Run: headless pygame with SDL's dummy video driver; simulated clock (each Clock.tick advances the game by its frame time, no real sleeping); random seed 0; keys injected as events and as key.get_pressed() state; no mouse input; restart key SPACE tapped at the start of phases 3 and 4.
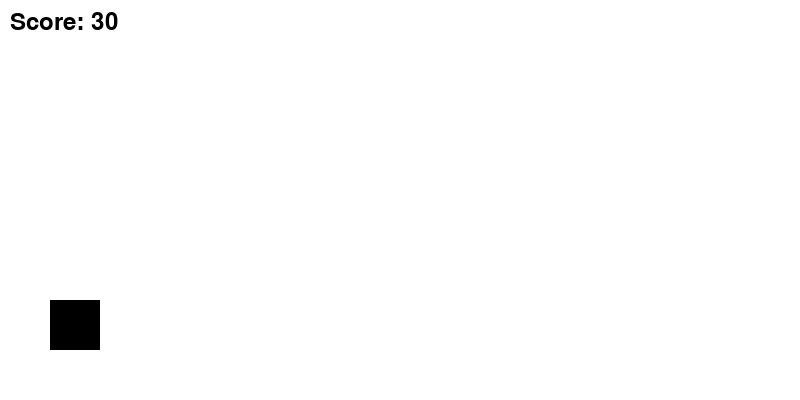
Frame 1 of 4 · flips 1–60 · no input
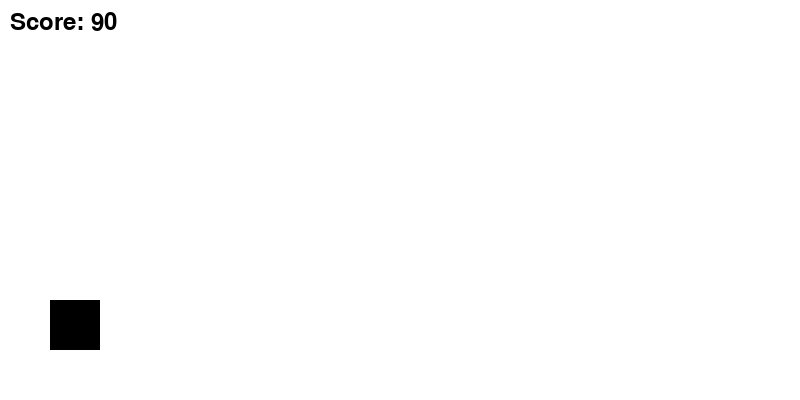
Frame 2 of 4 · flips 61–180 · tapped SPACE, RETURN · held RIGHT (→), D
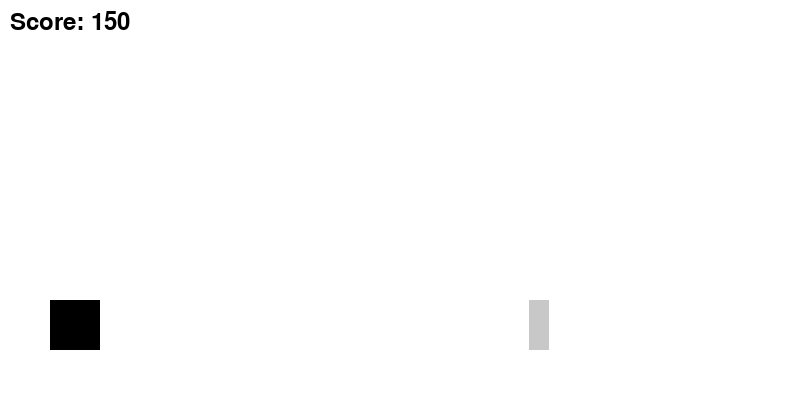
Frame 3 of 4 · flips 181–300 · tapped SPACE · held DOWN (↓), S
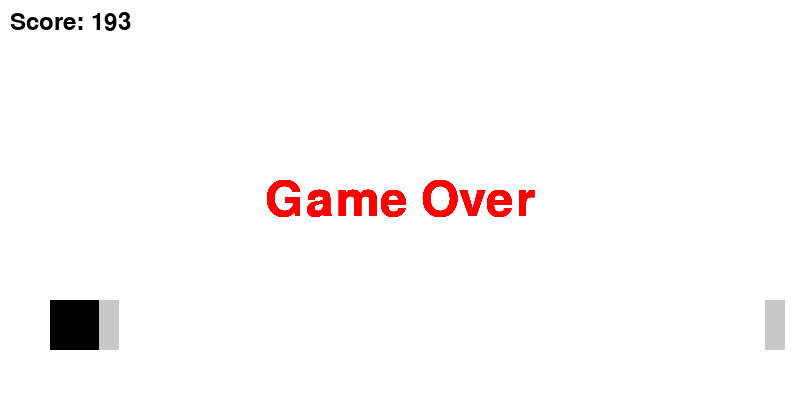
Frame 4 of 4 · flips 301–420 · tapped SPACE · held LEFT (←), A, UP (↑), W

The pygame program that drew these frames:

import pygame
import random

# Initialize Pygame
pygame.init()

# Screen dimensions
SCREEN_WIDTH = 800
SCREEN_HEIGHT = 400

# Colors
WHITE = (255, 255, 255)
BLACK = (0, 0, 0)
GRAY = (200, 200, 200)
RED = (255, 0, 0)

# Set up the game window
screen = pygame.display.set_mode((SCREEN_WIDTH, SCREEN_HEIGHT))
pygame.display.set_caption("Dino Game")

# Load assets
dino_image = pygame.Surface((50, 50))
dino_image.fill(BLACK)
obstacle_image = pygame.Surface((20, 50))
obstacle_image.fill(GRAY)

# Dinosaur class
class Dinosaur:
    def __init__(self):
        self.image = dino_image
        self.rect = self.image.get_rect()
        self.rect.x = 50
        self.rect.y = SCREEN_HEIGHT - 100
        self.is_jumping = False
        self.jump_velocity = 25  # Increased jump velocity
        self.gravity = 1

    def update(self):
        if self.is_jumping:
            self.rect.y -= self.jump_velocity
            self.jump_velocity -= self.gravity
            if self.jump_velocity < -25:  # Adjust to match the new jump velocity
                self.is_jumping = False
                self.jump_velocity = 25
        if self.rect.y >= SCREEN_HEIGHT - 100:
            self.rect.y = SCREEN_HEIGHT - 100

    def draw(self):
        screen.blit(self.image, self.rect)

# Obstacle class
class Obstacle:
    def __init__(self, x_position):
        self.image = obstacle_image
        self.rect = self.image.get_rect()
        self.rect.x = x_position
        self.rect.y = SCREEN_HEIGHT - 100

    def update(self):
        self.rect.x -= 5
        if self.rect.x < -20:
            self.rect.x = SCREEN_WIDTH
            self.rect.y = SCREEN_HEIGHT - 100

    def draw(self):
        screen.blit(self.image, self.rect)

def game_loop():
    clock = pygame.time.Clock()

    def reset_game():
        return Dinosaur(), [], 0

    def show_game_over():
        font = pygame.font.SysFont(None, 72)
        text = font.render("Game Over", True, RED)
        text_rect = text.get_rect(center=(SCREEN_WIDTH // 2, SCREEN_HEIGHT // 2))
        screen.blit(text, text_rect)
        pygame.display.flip()

    dino, obstacles, score = reset_game()

    last_obstacle_time = pygame.time.get_ticks()
    min_obstacle_interval = 2000  # Minimum interval between obstacles in milliseconds (2 seconds)

    running = True
    game_over = False

    while running:
        for event in pygame.event.get():
            if event.type == pygame.QUIT:
                running = False
            if event.type == pygame.KEYDOWN:
                if game_over:
                    dino, obstacles, score = reset_game()
                    last_obstacle_time = pygame.time.get_ticks()
                    game_over = False
                elif event.key == pygame.K_SPACE and not dino.is_jumping:
                    dino.is_jumping = True

        if not game_over:
            # Update game objects
            dino.update()
            for obstacle in obstacles:
                obstacle.update()
                if dino.rect.colliderect(obstacle.rect):
                    game_over = True

            # Check if it's time to add a new obstacle
            current_time = pygame.time.get_ticks()
            if current_time - last_obstacle_time > min_obstacle_interval:
                # Add a new obstacle at a random position
                x_position = SCREEN_WIDTH + random.randint(200, 800)  # Ensures some variety in spacing
                obstacles.append(Obstacle(x_position))
                last_obstacle_time = current_time

            # Remove obstacles that are off-screen
            obstacles = [obstacle for obstacle in obstacles if obstacle.rect.x > -20]

            # Draw everything
            screen.fill(WHITE)
            dino.draw()
            for obstacle in obstacles:
                obstacle.draw()

            # Display the score
            score += 0.5
            font = pygame.font.SysFont(None, 36)
            text = font.render(f'Score: {int(score)}', True, BLACK)
            screen.blit(text, (10, 10))

        else:
            show_game_over()

        # Refresh the screen
        pygame.display.flip()
        clock.tick(60)

    pygame.quit()

# Start the game
game_loop()
